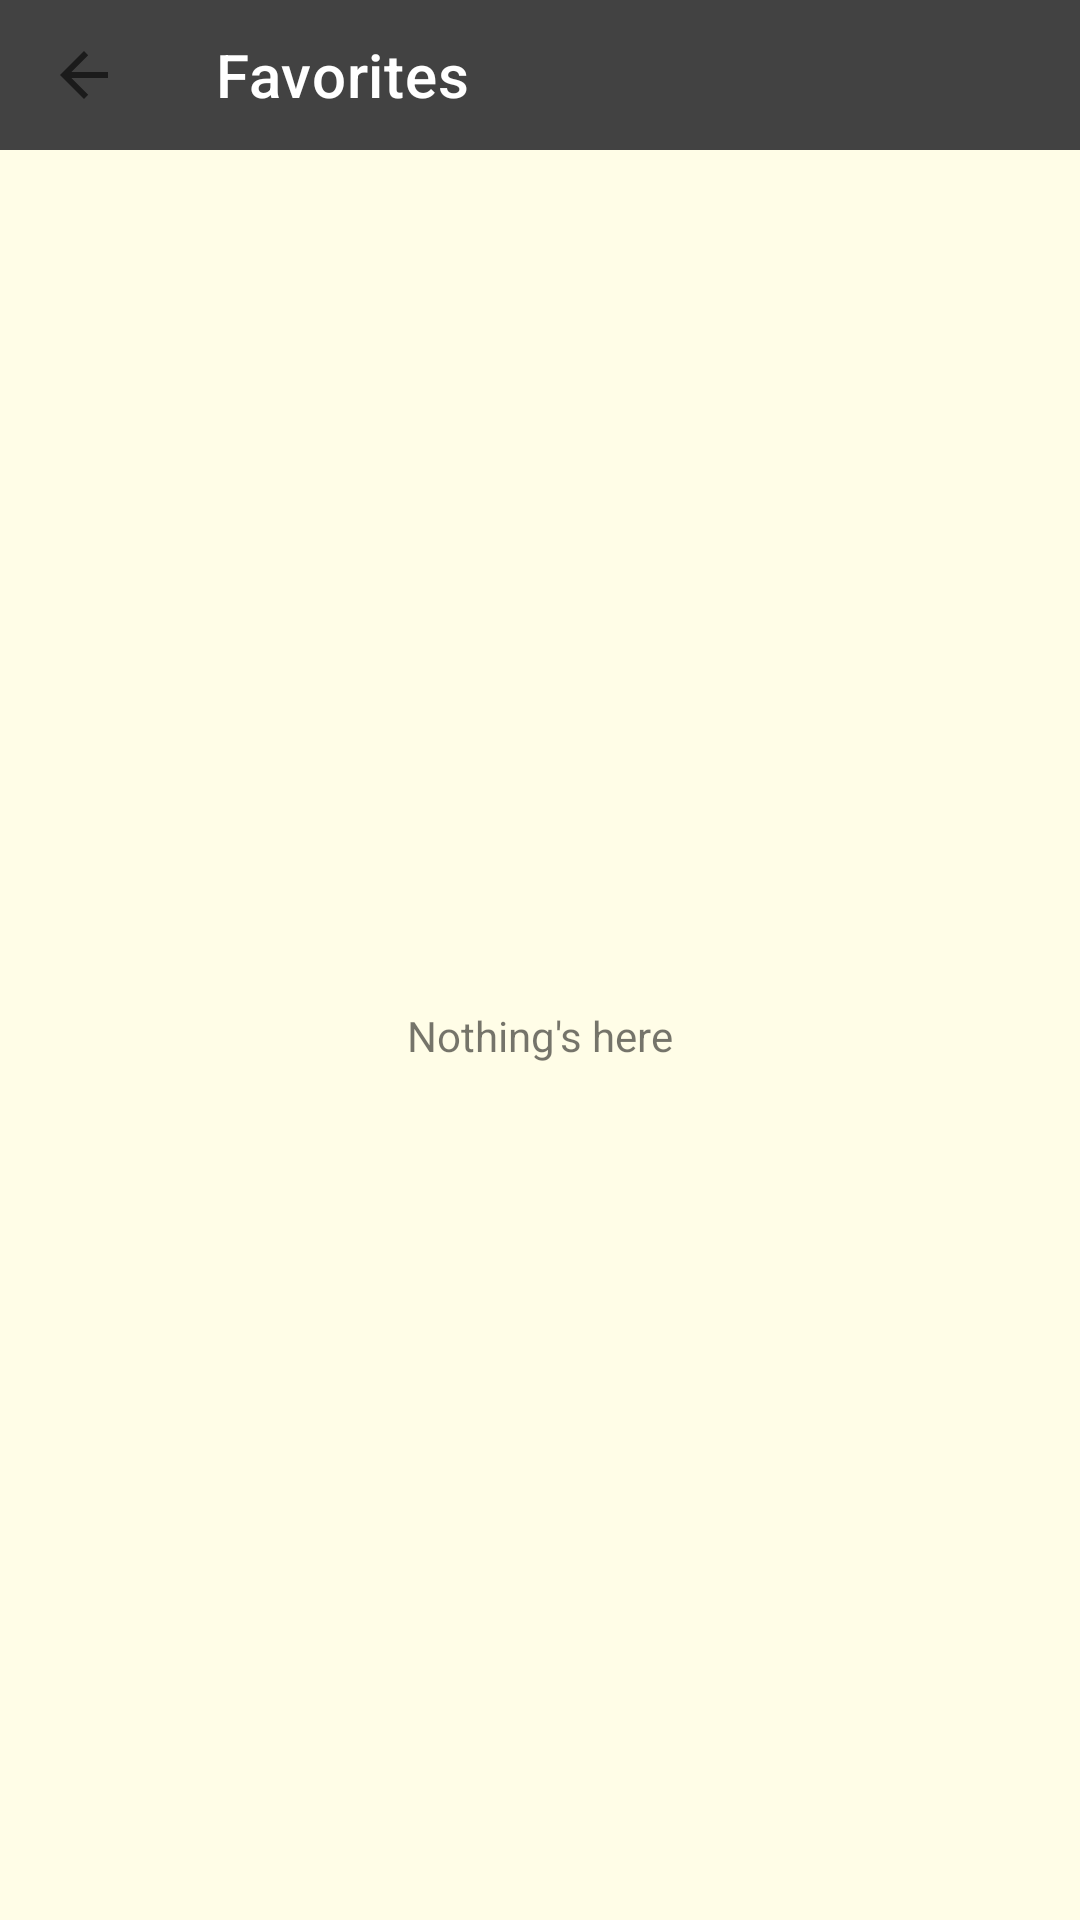

Android layout source for this screen:
<!-- AndroidManifest.xml: application theme Theme.Cinema -->
<!-- res/layout/activity_favorites.xml -->
<?xml version="1.0" encoding="utf-8"?>
<androidx.constraintlayout.widget.ConstraintLayout xmlns:android="http://schemas.android.com/apk/res/android"
    xmlns:app="http://schemas.android.com/apk/res-auto"
    xmlns:tools="http://schemas.android.com/tools"
    android:layout_width="match_parent"
    android:layout_height="match_parent"
    tools:context=".FavoritesActivity">

    <androidx.constraintlayout.widget.ConstraintLayout
        android:id="@+id/toolbar_movies_list"
        android:layout_width="match_parent"
        android:layout_height="wrap_content"
        android:background="@color/cardview_dark_background"
        app:layout_constraintEnd_toEndOf="parent"
        app:layout_constraintStart_toStartOf="parent"
        app:layout_constraintTop_toTopOf="parent">

        <androidx.appcompat.widget.Toolbar
            android:id="@+id/favourites_toolbar"
            android:layout_width="match_parent"
            android:layout_height="50dp"
            app:layout_constraintTop_toTopOf="parent"
            app:title="@string/Favorites"
            app:titleTextColor="@color/white"
            app:navigationIcon="?attr/homeAsUpIndicator"/>

    </androidx.constraintlayout.widget.ConstraintLayout>

    <androidx.recyclerview.widget.RecyclerView
        android:id="@+id/recycler_fav"
        android:layout_width="match_parent"
        android:layout_height="0dp"
        android:background="#FFFDE7"
        app:layout_constraintBottom_toBottomOf="parent"
        app:layout_constraintEnd_toEndOf="parent"
        app:layout_constraintStart_toStartOf="parent"

        app:layout_constraintTop_toBottomOf="@id/toolbar_movies_list"
        app:layout_constraintVertical_bias="1.0"
        tools:itemCount="5"
        tools:listitem="@layout/item_movie_favorites" />

    <TextView
        android:id="@+id/empty_fav_list_text"
        android:layout_width="wrap_content"
        android:layout_height="wrap_content"
        android:text="@string/empty_favourites_list_text"
        app:layout_constraintBottom_toBottomOf="parent"
        app:layout_constraintEnd_toEndOf="parent"
        app:layout_constraintStart_toStartOf="parent"
        app:layout_constraintTop_toBottomOf="@+id/toolbar_movies_list" />
</androidx.constraintlayout.widget.ConstraintLayout>
<!-- res/layout/item_movie_favorites.xml (included above) -->
<?xml version="1.0" encoding="utf-8"?>
<androidx.constraintlayout.widget.ConstraintLayout
    xmlns:android="http://schemas.android.com/apk/res/android"
    xmlns:app="http://schemas.android.com/apk/res-auto"
    xmlns:tools="http://schemas.android.com/tools"
    android:layout_width="match_parent"
    android:layout_height="215dp">

    <TextView
        android:id="@+id/favMovieTitle"
        android:layout_width="wrap_content"
        android:layout_height="wrap_content"
        android:text="@string/details"
        app:layout_constraintBottom_toTopOf="@+id/favDetailsBtn"
        app:layout_constraintEnd_toEndOf="parent"
        app:layout_constraintStart_toStartOf="parent"
        app:layout_constraintTop_toTopOf="parent"
        tools:text="TextView" />

    <ImageView
        android:id="@+id/favImageView"
        android:layout_width="85dp"
        android:layout_height="122dp"
        android:layout_marginTop="16dp"
        android:layout_marginBottom="8dp"
        android:scaleType="fitXY"
        app:layout_constraintBottom_toTopOf="@+id/favMovieTitle"
        app:layout_constraintEnd_toEndOf="parent"
        app:layout_constraintStart_toStartOf="parent"
        app:layout_constraintTop_toTopOf="parent"
        app:srcCompat="@drawable/ma"
         />

    <ImageView
        android:id="@+id/deleteBtn"
        android:layout_width="40dp"
        android:layout_height="40dp"
        android:padding="6dp"
        app:layout_constraintBottom_toBottomOf="@id/favImageView"
        app:layout_constraintStart_toEndOf="@id/favImageView"
        app:srcCompat="@drawable/delete"
         />

    <Button
        android:id="@+id/favDetailsBtn"
        android:layout_width="wrap_content"
        android:layout_height="wrap_content"
        android:text="@string/Details"
        app:layout_constraintEnd_toEndOf="parent"
        app:layout_constraintStart_toStartOf="parent"
        app:layout_constraintTop_toBottomOf="@id/favMovieTitle"

        />
</androidx.constraintlayout.widget.ConstraintLayout>
<!-- resources referenced by this layout -->
<resources>
  <!-- drawable delete: png bitmap (drawable, 64036 bytes) -->
  <!-- drawable ma: jpg bitmap (drawable, 32684 bytes) -->
  <string name="Details">Details</string>
  <string name="Favorites">Favorites</string>
  <string name="details">details</string>
  <string name="empty_favourites_list_text">"Nothing's here"</string>
  <style name="Theme.Cinema" parent="Theme.MaterialComponents.DayNight.NoActionBar">
          
          <item name="colorPrimary">@color/purple_500</item>
          <item name="colorPrimaryVariant">@color/purple_700</item>
          <item name="colorOnPrimary">@color/white</item>
          
          <item name="colorSecondary">@color/teal_200</item>
          <item name="colorSecondaryVariant">@color/teal_700</item>
          <item name="colorOnSecondary">@color/black</item>
          
          <item name="android:statusBarColor" tools:targetApi="l">?attr/colorPrimaryVariant</item>
          
      </style>
  <!-- not gathered from this repository: default colours our renderer supplied (Android Studio template values) -->
  <color name="purple_500">#FF6200EE</color>
  <color name="purple_700">#FF3700B3</color>
  <color name="teal_200">#FF03DAC5</color>
  <color name="teal_700">#FF018786</color>
  <color name="black">#FF000000</color>
  <color name="white">#FFFFFFFF</color>
</resources>
